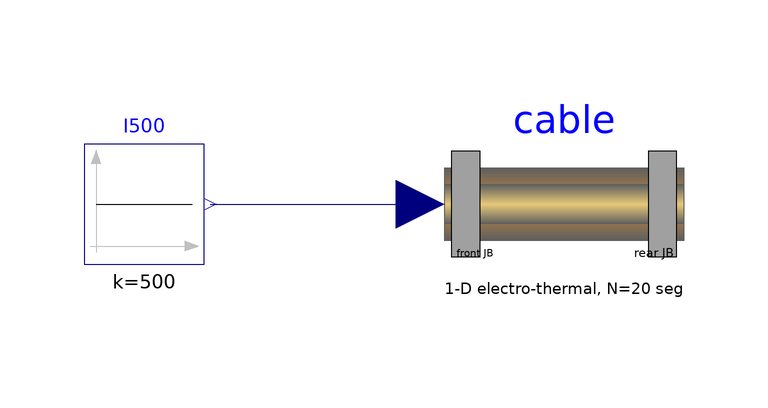

This picture is the connection diagram that the Modelica source below describes through its graphical annotations.

model SteadyValidation
    "Constant 500 A, uniform 85 degC, no axial conduction / JB - must reproduce Tier 0"
    extends Modelica.Icons.Example;
    CableAxial cable(
      N=20, axialConduction=false, junctionBoxes=false,
      T_amb_zone=fill(358.15, 20))
      annotation(Placement(transformation(extent={{0,-20},{40,20}})));
    Modelica.Blocks.Sources.Constant I500(k=500)
      annotation(Placement(transformation(extent={{-60,-10},{-40,10}})));
  equation
    connect(I500.y, cable.I_cable)
      annotation(Line(points={{-39,0},{-2,0}}, color={0,0,127}));
    annotation(experiment(StopTime=6000, Interval=5, Tolerance=1e-6),
      Documentation(info="<html><p>Acceptance criterion 1: steady
<code>cable.T_c_mid</code> should sit near the Tier 0 value (~140-142 degC at
500 A for 185 mm^2 Al) and the implied ampacity within ~3 %.</p></html>"));
  end SteadyValidation;